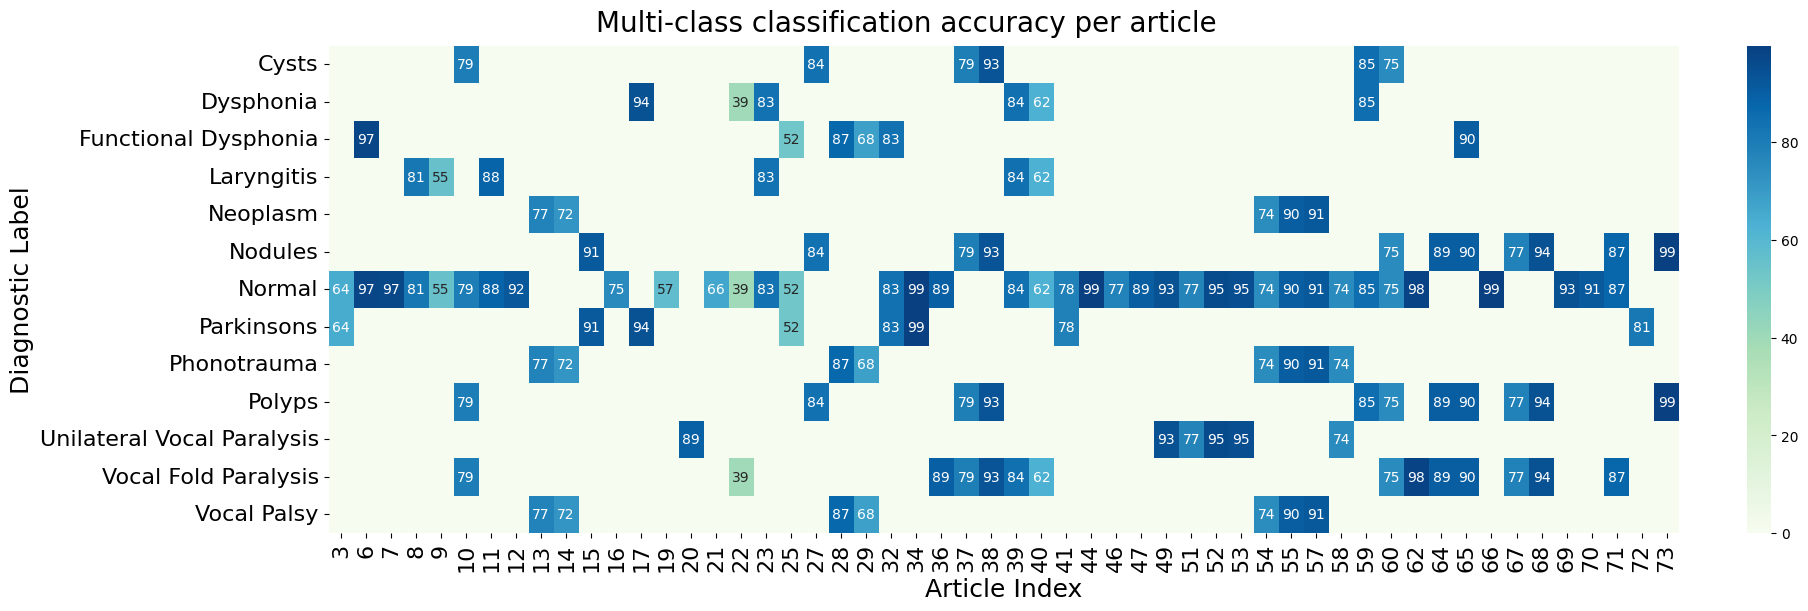

Values plotted in this chart, from the file beside it:
label, min, max, mean, std
Normal, 39.5, 99.65, 82.06, 14.75
Parkinsons, 52.9, 99.65, 80.68, 15.57
Nodules, 75.08, 99.6, 87.44, 7.579
Polyps, 75.08, 99.6, 86.18, 7.804
Vocal Fold Paralysis, 39.5, 98.3, 81.55, 15.23
Functional Dysphonia, 52.9, 97.33, 79.84, 16.29
Unilateral Vocal Paralysis, 74.9, 95.77, 87.75, 9.295
Dysphonia, 39.5, 94.0, 74.78, 20.11
Cysts, 75.08, 93.33, 82.74, 6.301
Phonotrauma, 68.48, 91.5, 79.54, 8.779
Neoplasm, 72.0, 91.5, 81.19, 9.034
Vocal Palsy, 68.48, 91.5, 80.2, 9.264
Laryngitis, 55.0, 88.0, 75.83, 13.51
